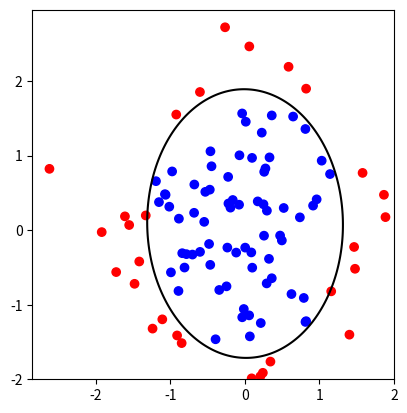

Write Python code to recreate this figure.
# -*- coding: utf-8 -*-
import numpy as np
import matplotlib.pyplot as plt


class NonLinearPerceptron():
    def __init__(self, x:np.array, y:np.array, transform):
        self.x = x # (n, d) array
        self.y = y # (n, ) array
        
        self.transform = transform # x -> phi(x)
        self.x_transformed = np.apply_along_axis(transform, axis=1, arr=x)
        self.theta = self.transform((0,0)) 
        self.theta0 = 0
        self.mistakes = np.zeros(x.shape[0]) # (n, ) array

    def update(self, i):
        distance = self.theta @ self.x_transformed[i] + self.theta0
        if self.y[i] * distance <=0:
            self.mistakes[i] += 1
            self.theta += self.x_transformed[i] * self.y[i]
            self.theta0 += self.y[i]
    
    def accuracy(self):
        d = self.y * (self.x_transformed @ self.theta + self.theta0)
        acc = d > 0
        return acc.mean()
    
    def fit(self, epochs=1, shuffle=False):
        for epoch in range(epochs):
            if shuffle:
                perm = np.random.permutation(len(self))
                self.x_transformed = self.x_transformed[perm]
                self.y = self.y[perm]
            for i in range(len(self)):
                self.update(i)
    
    def __str__(self):
        return f"{self.theta}@phi(x) + {self.theta0} = 0"
    
    def __len__(self):
        return len(self.x)


def non_linear_perceptron_2d_example():
    # generate random 2D dataset
    n_features = 2
    n_samples = 100
    np.random.seed(42)
    x = np.random.randn(n_samples, n_features)
    y = np.sign(-6 * x[:,0]**2 - 3* x[:,1]**2 +10) # placeholder
    
    # polynomial feature vector p=2
    def transform(x):
        return np.array([x[0]**2, x[1]**2, np.sqrt(2)*x[0]*x[1], np.sqrt(2)*x[0], np.sqrt(2) *x[1], 1])

    p = NonLinearPerceptron(x, y, transform)
    p.fit(10)
    print(p)
    print(p.accuracy())
    
    # plot data points
    colors = np.where(y > 0, 'b', 'r')
    plt.scatter(x[:,0], x[:,1], c=colors)
    
    # Define a grid of x and y values
    x = np.linspace(-2, 2, 200)
    y = np.linspace(-2, 2, 200)
    X, Y = np.meshgrid(x, y)
    
    a,b,c,d,e,f = p.theta
    g = p.theta0

    # Calculate the value of the ellipse equation for each point in the grid
    F = a * X ** 2 + b * Y**2 + c * np.sqrt(2) *X*Y + d*np.sqrt(2)*X + e* np.sqrt(2)*Y + f + g

    # draw the decision boundary
    plt.contour(X, Y, F, levels=[0], colors='black')
    plt.gca().set_aspect('equal')
    plt.show()


if __name__ == '__main__':
    non_linear_perceptron_2d_example()
